Run: headless pygame with SDL's dummy video driver; simulated clock (each Clock.tick advances the game by its frame time, no real sleeping); random seed 0; keys injected as events and as key.get_pressed() state; no mouse input.
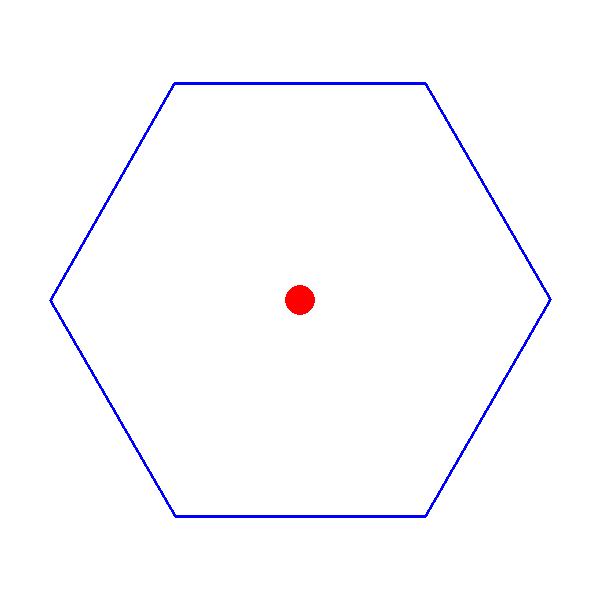
Frame 1 of 4 · flips 1–60 · no input
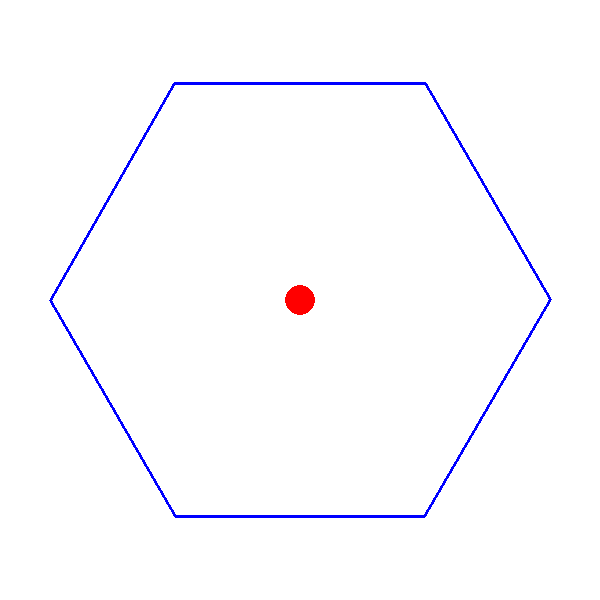
Frame 2 of 4 · flips 61–180 · tapped SPACE, RETURN · held RIGHT (→), D
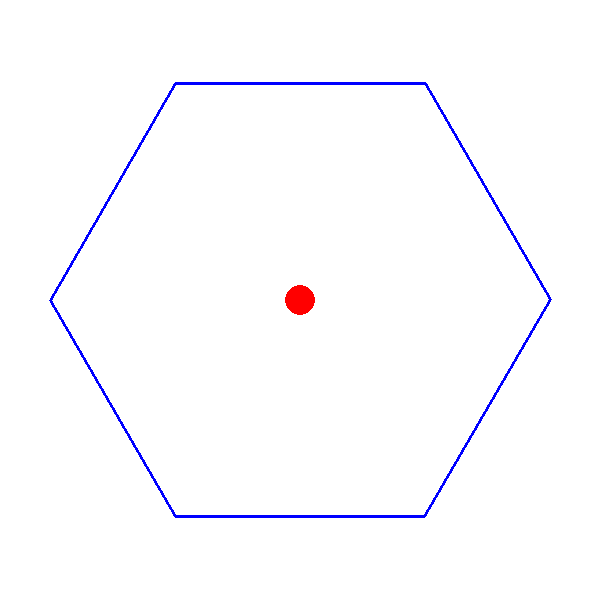
Frame 3 of 4 · flips 181–300 · held DOWN (↓), S
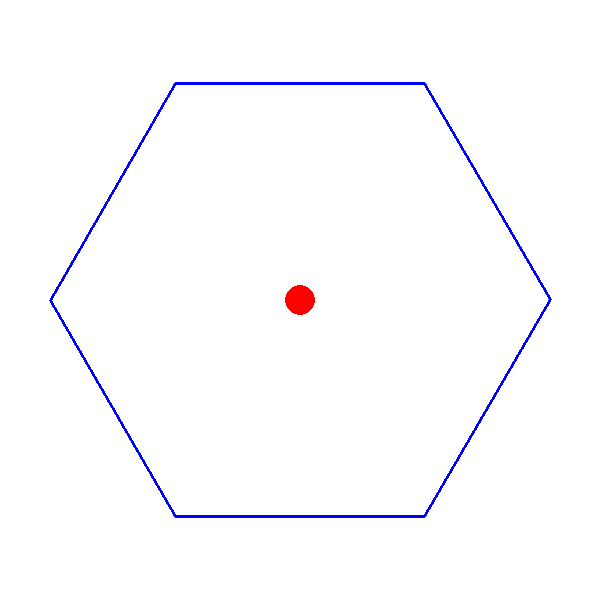
Frame 4 of 4 · flips 301–420 · held LEFT (←), A, UP (↑), W

The pygame program that drew these frames:

import pygame
import math
import random

# Initialize Pygame
pygame.init()

# Constants
WIDTH, HEIGHT = 600, 600
FPS = 60
BALL_RADIUS = 15
HEX_SIZE = 250
SPEED = 5
ANGLE_INCREMENT = 1  # The speed of the rotation of the hexagon

# Colors
WHITE = (255, 255, 255)
BLACK = (0, 0, 0)
BALL_COLOR = (255, 0, 0)
HEX_COLOR = (0, 0, 255)

# Create the screen
screen = pygame.display.set_mode((WIDTH, HEIGHT))
pygame.display.set_caption("Bouncing Ball Inside Rotating Hexagon")

# Ball's initial position and speed
ball_pos = [WIDTH // 2, HEIGHT // 2]
ball_velocity = [random.choice([-SPEED, SPEED]), random.choice([-SPEED, SPEED])]

# Function to draw a rotating hexagon
def draw_hexagon(angle):
    points = []
    for i in range(6):
        x = WIDTH // 2 + HEX_SIZE * math.cos(math.radians(60 * i + angle))
        y = HEIGHT // 2 + HEX_SIZE * math.sin(math.radians(60 * i + angle))
        points.append((x, y))
    pygame.draw.polygon(screen, HEX_COLOR, points, 3)

# Function to check if the ball is inside the hexagon
def is_ball_in_hexagon(ball_pos):
    x, y = ball_pos
    for i in range(6):
        angle_start = math.radians(60 * i)
        angle_end = math.radians(60 * (i + 1))
        
        # Calculate the vector that represents the edge
        edge_x1 = WIDTH // 2 + HEX_SIZE * math.cos(angle_start)
        edge_y1 = HEIGHT // 2 + HEX_SIZE * math.sin(angle_start)
        
        edge_x2 = WIDTH // 2 + HEX_SIZE * math.cos(angle_end)
        edge_y2 = HEIGHT // 2 + HEX_SIZE * math.sin(angle_end)
        
        # Check if the ball is within the angle boundaries
        if not (min(edge_x1, edge_x2) <= x <= max(edge_x1, edge_x2) and 
                min(edge_y1, edge_y2) <= y <= max(edge_y1, edge_y2)):
            return False
    return True

# Function to handle ball bounce inside hexagon
def handle_ball_bounce():
    global ball_pos, ball_velocity
    
    # Ball position update
    ball_pos[0] += ball_velocity[0]
    ball_pos[1] += ball_velocity[1]

    # Ball bounce logic
    if not is_ball_in_hexagon(ball_pos):
        # Invert velocity to simulate a bounce
        if ball_pos[0] < WIDTH // 2:
            ball_velocity[0] = abs(ball_velocity[0])
        else:
            ball_velocity[0] = -abs(ball_velocity[0])

        if ball_pos[1] < HEIGHT // 2:
            ball_velocity[1] = abs(ball_velocity[1])
        else:
            ball_velocity[1] = -abs(ball_velocity[1])

# Main loop
angle = 0
running = True
clock = pygame.time.Clock()

while running:
    screen.fill(WHITE)

    for event in pygame.event.get():
        if event.type == pygame.QUIT:
            running = False

    # Rotate the hexagon continuously
    angle += ANGLE_INCREMENT

    # Handle the ball's movement and bounce
    handle_ball_bounce()

    # Draw the rotating hexagon and ball
    draw_hexagon(angle)
    pygame.draw.circle(screen, BALL_COLOR, (int(ball_pos[0]), int(ball_pos[1])), BALL_RADIUS)

    # Update the display
    pygame.display.flip()

    # Cap the frame rate
    clock.tick(FPS)

# Quit pygame
pygame.quit()
